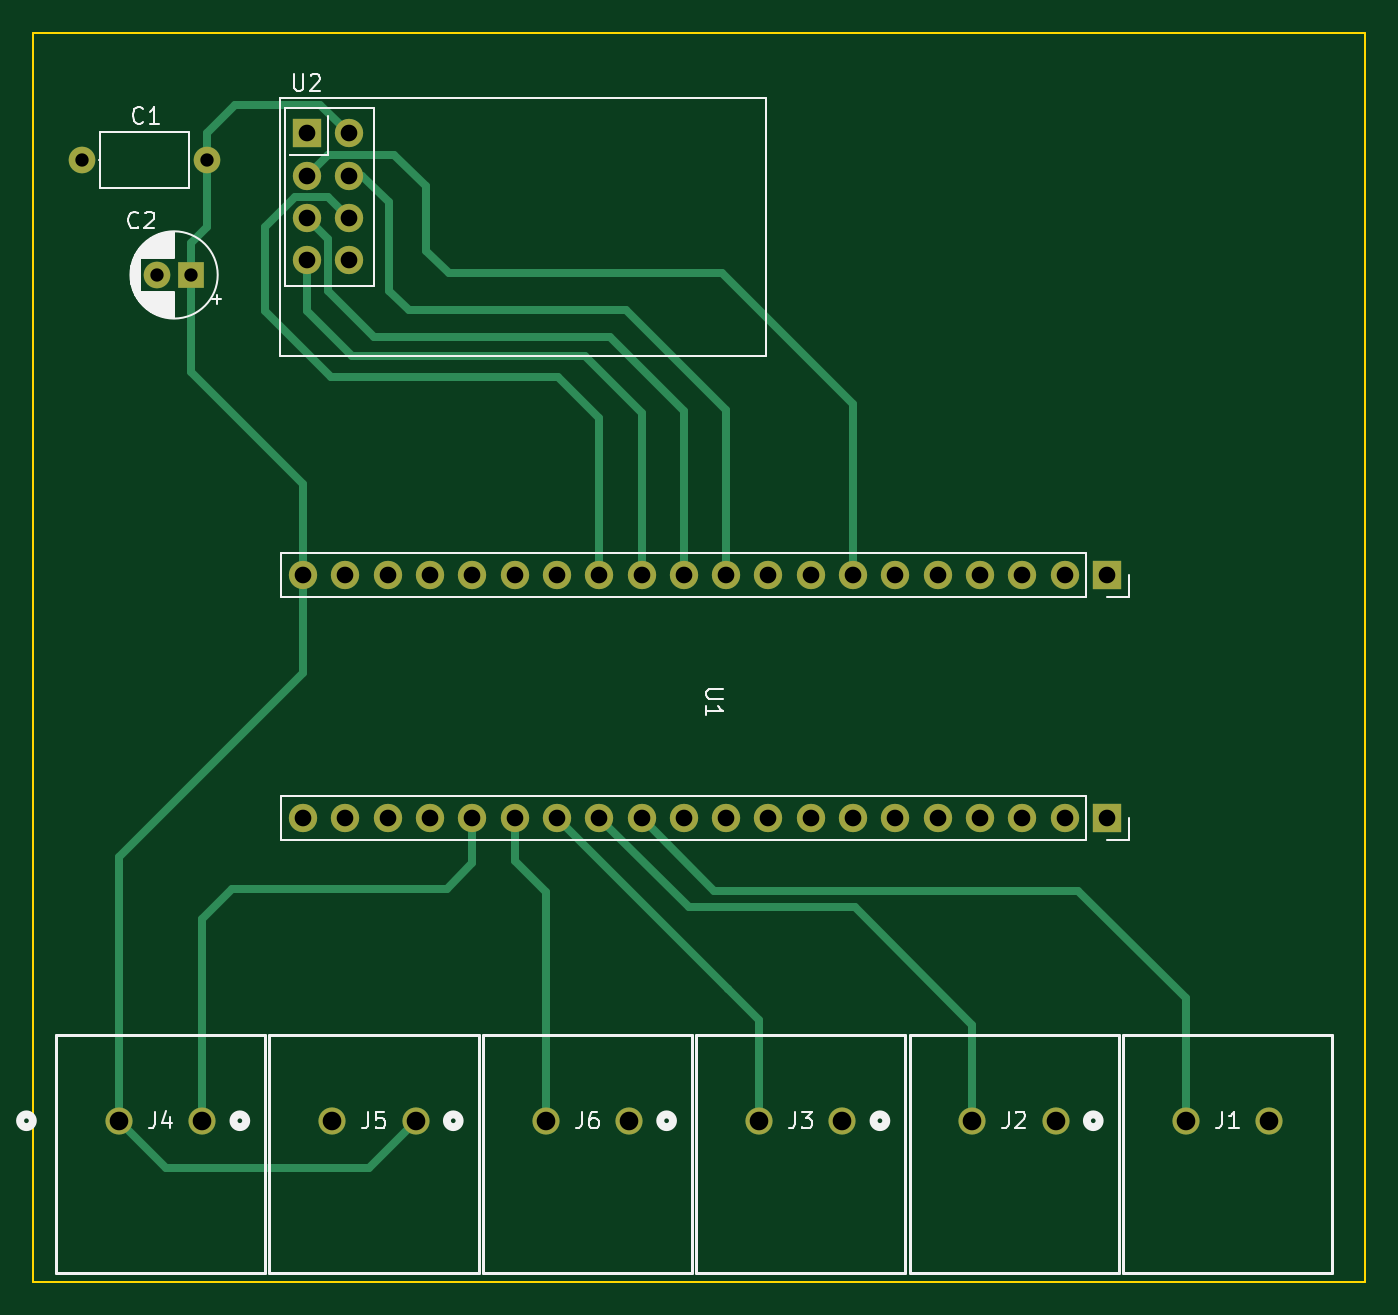
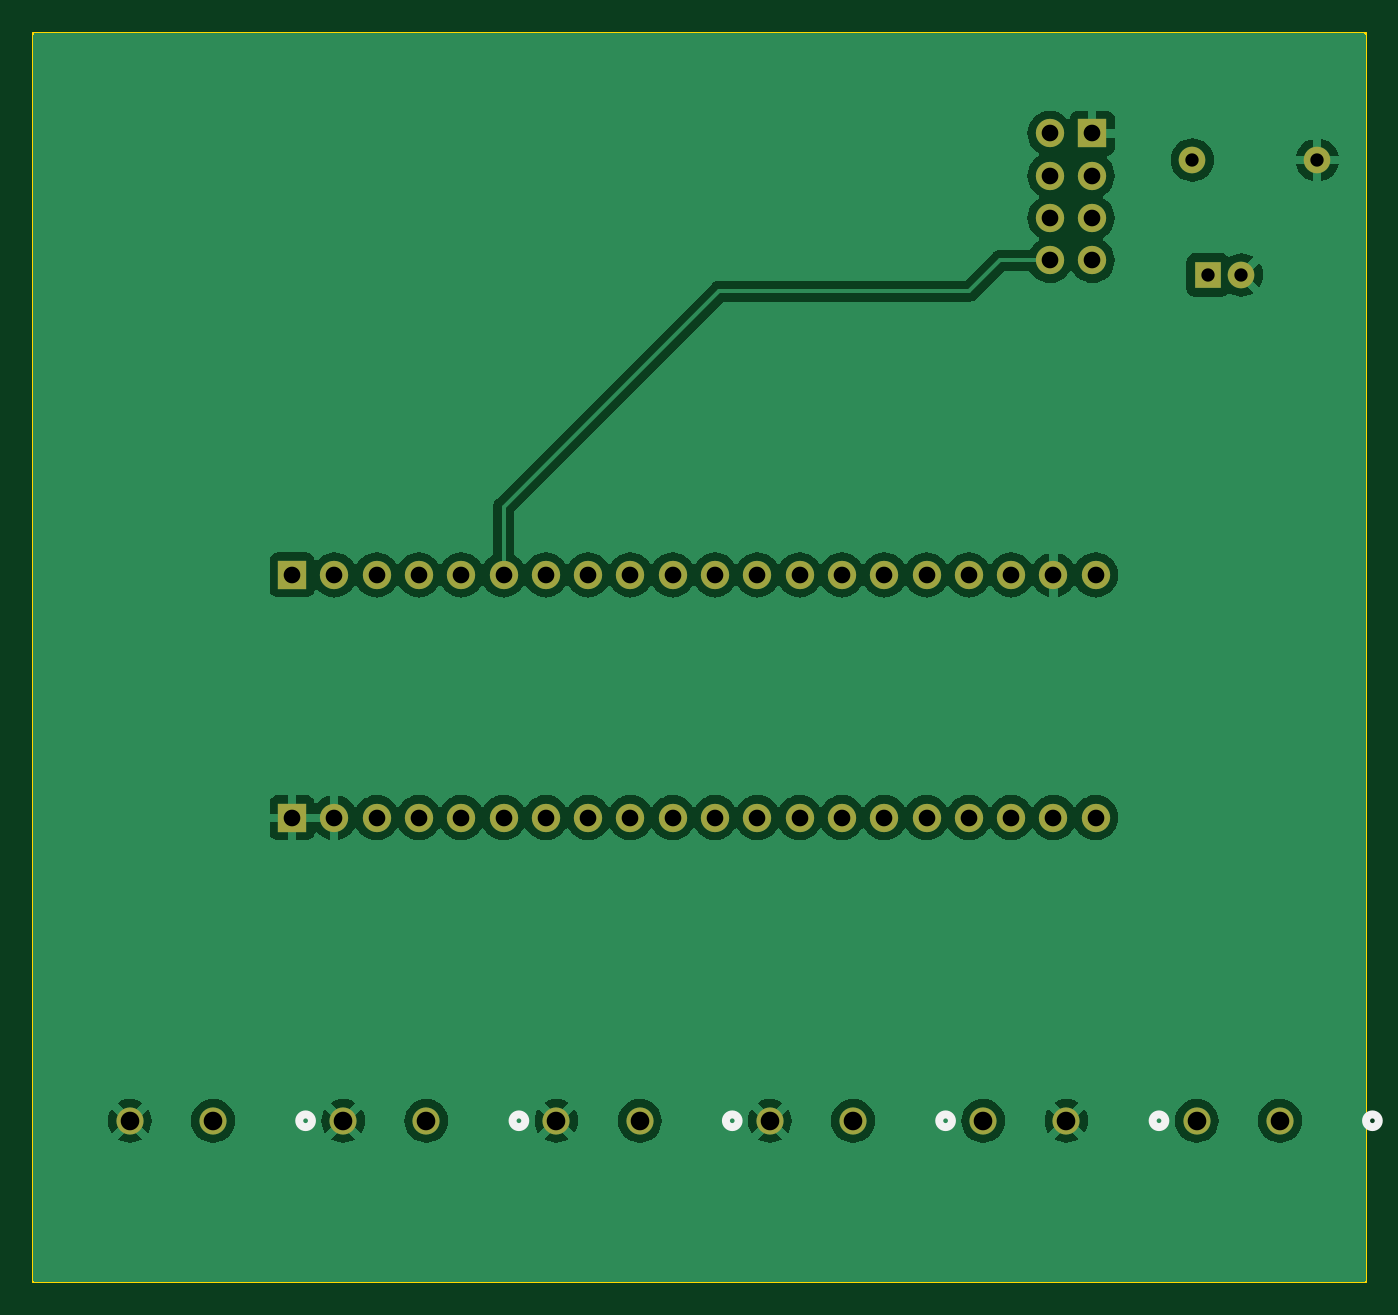
Circuit board: 11 layer files. Board 80.0 x 75.0 mm.
- bottom_copper: PCB-B_Cu.gbr (97830 bytes)
- bottom_mask: PCB-B_Mask.gbr (2512 bytes)
- paste: PCB-B_Paste.gbr (446 bytes)
- bottom_silk: PCB-B_Silkscreen.gbr (1005 bytes)
- outline: PCB-Edge_Cuts.gbr (603 bytes)
- top_copper: PCB-F_Cu.gbr (8817 bytes)
- top_mask: PCB-F_Mask.gbr (2512 bytes)
- paste: PCB-F_Paste.gbr (446 bytes)
- top_silk: PCB-F_Silkscreen.gbr (19075 bytes)
- drill: PCB-NPTH.drl (290 bytes)
- drill: PCB-PTH.drl (1494 bytes)

=== bottom_copper: PCB-B_Cu.gbr (97830 bytes, source omitted) ===
=== bottom_mask: PCB-B_Mask.gbr ===
%TF.GenerationSoftware,KiCad,Pcbnew,7.0.9*%
%TF.CreationDate,2024-01-09T15:56:44+02:00*%
%TF.ProjectId,PCB,5043422e-6b69-4636-9164-5f7063625858,rev?*%
%TF.SameCoordinates,Original*%
%TF.FileFunction,Soldermask,Bot*%
%TF.FilePolarity,Negative*%
%FSLAX46Y46*%
G04 Gerber Fmt 4.6, Leading zero omitted, Abs format (unit mm)*
G04 Created by KiCad (PCBNEW 7.0.9) date 2024-01-09 15:56:44*
%MOMM*%
%LPD*%
G01*
G04 APERTURE LIST*
%ADD10C,1.625600*%
%ADD11C,1.600000*%
%ADD12O,1.600000X1.600000*%
%ADD13O,1.700000X1.700000*%
%ADD14R,1.700000X1.700000*%
%ADD15C,1.700000*%
%ADD16R,1.600000X1.600000*%
G04 APERTURE END LIST*
D10*
%TO.C,J1*%
X222790000Y-143810000D03*
X227790000Y-143810000D03*
%TD*%
%TO.C,J4*%
X158730000Y-143810000D03*
X163730000Y-143810000D03*
%TD*%
D11*
%TO.C,C1*%
X163990000Y-86120000D03*
D12*
X156490000Y-86120000D03*
%TD*%
D10*
%TO.C,J5*%
X171545100Y-143810000D03*
X176545100Y-143810000D03*
%TD*%
%TO.C,J2*%
X209980000Y-143810000D03*
X214980000Y-143810000D03*
%TD*%
D13*
%TO.C,U1*%
X169790000Y-125610000D03*
X172330000Y-125610000D03*
X174870000Y-125610000D03*
X169790000Y-111035000D03*
X212970000Y-125610000D03*
X177410000Y-125610000D03*
X174870000Y-111035000D03*
X210430000Y-125610000D03*
X179950000Y-125610000D03*
X182490000Y-125610000D03*
X185030000Y-125610000D03*
X187570000Y-125610000D03*
X190110000Y-125610000D03*
X192650000Y-125610000D03*
X195190000Y-125610000D03*
X197730000Y-125610000D03*
X200270000Y-125610000D03*
X202810000Y-125610000D03*
X205350000Y-125610000D03*
X207890000Y-125610000D03*
D14*
X218050000Y-111035000D03*
D13*
X215510000Y-111035000D03*
X212970000Y-111035000D03*
X210430000Y-111035000D03*
X207890000Y-111035000D03*
X205350000Y-111035000D03*
X202810000Y-111035000D03*
X200270000Y-111035000D03*
X197730000Y-111035000D03*
X195190000Y-111035000D03*
X192650000Y-111035000D03*
X190110000Y-111035000D03*
X187570000Y-111035000D03*
X185030000Y-111035000D03*
X182490000Y-111035000D03*
X179950000Y-111035000D03*
X177410000Y-111035000D03*
X172330000Y-111035000D03*
D14*
X218050000Y-125610000D03*
D13*
X215510000Y-125610000D03*
%TD*%
D14*
%TO.C,U2*%
X170000000Y-84520000D03*
D15*
X172540000Y-84520000D03*
X170000000Y-87060000D03*
X172540000Y-87060000D03*
X170000000Y-89600000D03*
X172540000Y-89600000D03*
X170000000Y-92140000D03*
X172540000Y-92140000D03*
%TD*%
D16*
%TO.C,C2*%
X163040000Y-93020000D03*
D11*
X161040000Y-93020000D03*
%TD*%
D10*
%TO.C,J6*%
X184360000Y-143810000D03*
X189360000Y-143810000D03*
%TD*%
%TO.C,J3*%
X197170000Y-143810000D03*
X202170000Y-143810000D03*
%TD*%
M02*

=== paste: PCB-B_Paste.gbr ===
%TF.GenerationSoftware,KiCad,Pcbnew,7.0.9*%
%TF.CreationDate,2024-01-09T15:56:44+02:00*%
%TF.ProjectId,PCB,5043422e-6b69-4636-9164-5f7063625858,rev?*%
%TF.SameCoordinates,Original*%
%TF.FileFunction,Paste,Bot*%
%TF.FilePolarity,Positive*%
%FSLAX46Y46*%
G04 Gerber Fmt 4.6, Leading zero omitted, Abs format (unit mm)*
G04 Created by KiCad (PCBNEW 7.0.9) date 2024-01-09 15:56:44*
%MOMM*%
%LPD*%
G01*
G04 APERTURE LIST*
G04 APERTURE END LIST*
M02*

=== bottom_silk: PCB-B_Silkscreen.gbr ===
%TF.GenerationSoftware,KiCad,Pcbnew,7.0.9*%
%TF.CreationDate,2024-01-09T15:56:44+02:00*%
%TF.ProjectId,PCB,5043422e-6b69-4636-9164-5f7063625858,rev?*%
%TF.SameCoordinates,Original*%
%TF.FileFunction,Legend,Bot*%
%TF.FilePolarity,Positive*%
%FSLAX46Y46*%
G04 Gerber Fmt 4.6, Leading zero omitted, Abs format (unit mm)*
G04 Created by KiCad (PCBNEW 7.0.9) date 2024-01-09 15:56:44*
%MOMM*%
%LPD*%
G01*
G04 APERTURE LIST*
%ADD10C,0.508000*%
G04 APERTURE END LIST*
D10*
%TO.C,J1*%
X217616000Y-143810000D02*
G75*
G03*
X217616000Y-143810000I-381000J0D01*
G01*
%TO.C,J4*%
X153556000Y-143810000D02*
G75*
G03*
X153556000Y-143810000I-381000J0D01*
G01*
%TO.C,J5*%
X166371100Y-143810000D02*
G75*
G03*
X166371100Y-143810000I-381000J0D01*
G01*
%TO.C,J2*%
X204806000Y-143810000D02*
G75*
G03*
X204806000Y-143810000I-381000J0D01*
G01*
%TO.C,J6*%
X179186000Y-143810000D02*
G75*
G03*
X179186000Y-143810000I-381000J0D01*
G01*
%TO.C,J3*%
X191996000Y-143810000D02*
G75*
G03*
X191996000Y-143810000I-381000J0D01*
G01*
%TD*%
M02*

=== outline: PCB-Edge_Cuts.gbr ===
%TF.GenerationSoftware,KiCad,Pcbnew,7.0.9*%
%TF.CreationDate,2024-01-09T15:56:44+02:00*%
%TF.ProjectId,PCB,5043422e-6b69-4636-9164-5f7063625858,rev?*%
%TF.SameCoordinates,Original*%
%TF.FileFunction,Profile,NP*%
%FSLAX46Y46*%
G04 Gerber Fmt 4.6, Leading zero omitted, Abs format (unit mm)*
G04 Created by KiCad (PCBNEW 7.0.9) date 2024-01-09 15:56:44*
%MOMM*%
%LPD*%
G01*
G04 APERTURE LIST*
%TA.AperFunction,Profile*%
%ADD10C,0.100000*%
%TD*%
G04 APERTURE END LIST*
D10*
X153580000Y-78480000D02*
X233580000Y-78480000D01*
X233580000Y-153480000D01*
X153580000Y-153480000D01*
X153580000Y-78480000D01*
M02*

=== top_copper: PCB-F_Cu.gbr (8817 bytes, source omitted) ===
=== top_mask: PCB-F_Mask.gbr ===
%TF.GenerationSoftware,KiCad,Pcbnew,7.0.9*%
%TF.CreationDate,2024-01-09T15:56:44+02:00*%
%TF.ProjectId,PCB,5043422e-6b69-4636-9164-5f7063625858,rev?*%
%TF.SameCoordinates,Original*%
%TF.FileFunction,Soldermask,Top*%
%TF.FilePolarity,Negative*%
%FSLAX46Y46*%
G04 Gerber Fmt 4.6, Leading zero omitted, Abs format (unit mm)*
G04 Created by KiCad (PCBNEW 7.0.9) date 2024-01-09 15:56:44*
%MOMM*%
%LPD*%
G01*
G04 APERTURE LIST*
%ADD10C,1.625600*%
%ADD11C,1.600000*%
%ADD12O,1.600000X1.600000*%
%ADD13O,1.700000X1.700000*%
%ADD14R,1.700000X1.700000*%
%ADD15C,1.700000*%
%ADD16R,1.600000X1.600000*%
G04 APERTURE END LIST*
D10*
%TO.C,J1*%
X222790000Y-143810000D03*
X227790000Y-143810000D03*
%TD*%
%TO.C,J4*%
X158730000Y-143810000D03*
X163730000Y-143810000D03*
%TD*%
D11*
%TO.C,C1*%
X163990000Y-86120000D03*
D12*
X156490000Y-86120000D03*
%TD*%
D10*
%TO.C,J5*%
X171545100Y-143810000D03*
X176545100Y-143810000D03*
%TD*%
%TO.C,J2*%
X209980000Y-143810000D03*
X214980000Y-143810000D03*
%TD*%
D13*
%TO.C,U1*%
X169790000Y-125610000D03*
X172330000Y-125610000D03*
X174870000Y-125610000D03*
X169790000Y-111035000D03*
X212970000Y-125610000D03*
X177410000Y-125610000D03*
X174870000Y-111035000D03*
X210430000Y-125610000D03*
X179950000Y-125610000D03*
X182490000Y-125610000D03*
X185030000Y-125610000D03*
X187570000Y-125610000D03*
X190110000Y-125610000D03*
X192650000Y-125610000D03*
X195190000Y-125610000D03*
X197730000Y-125610000D03*
X200270000Y-125610000D03*
X202810000Y-125610000D03*
X205350000Y-125610000D03*
X207890000Y-125610000D03*
D14*
X218050000Y-111035000D03*
D13*
X215510000Y-111035000D03*
X212970000Y-111035000D03*
X210430000Y-111035000D03*
X207890000Y-111035000D03*
X205350000Y-111035000D03*
X202810000Y-111035000D03*
X200270000Y-111035000D03*
X197730000Y-111035000D03*
X195190000Y-111035000D03*
X192650000Y-111035000D03*
X190110000Y-111035000D03*
X187570000Y-111035000D03*
X185030000Y-111035000D03*
X182490000Y-111035000D03*
X179950000Y-111035000D03*
X177410000Y-111035000D03*
X172330000Y-111035000D03*
D14*
X218050000Y-125610000D03*
D13*
X215510000Y-125610000D03*
%TD*%
D14*
%TO.C,U2*%
X170000000Y-84520000D03*
D15*
X172540000Y-84520000D03*
X170000000Y-87060000D03*
X172540000Y-87060000D03*
X170000000Y-89600000D03*
X172540000Y-89600000D03*
X170000000Y-92140000D03*
X172540000Y-92140000D03*
%TD*%
D16*
%TO.C,C2*%
X163040000Y-93020000D03*
D11*
X161040000Y-93020000D03*
%TD*%
D10*
%TO.C,J6*%
X184360000Y-143810000D03*
X189360000Y-143810000D03*
%TD*%
%TO.C,J3*%
X197170000Y-143810000D03*
X202170000Y-143810000D03*
%TD*%
M02*

=== paste: PCB-F_Paste.gbr ===
%TF.GenerationSoftware,KiCad,Pcbnew,7.0.9*%
%TF.CreationDate,2024-01-09T15:56:44+02:00*%
%TF.ProjectId,PCB,5043422e-6b69-4636-9164-5f7063625858,rev?*%
%TF.SameCoordinates,Original*%
%TF.FileFunction,Paste,Top*%
%TF.FilePolarity,Positive*%
%FSLAX46Y46*%
G04 Gerber Fmt 4.6, Leading zero omitted, Abs format (unit mm)*
G04 Created by KiCad (PCBNEW 7.0.9) date 2024-01-09 15:56:44*
%MOMM*%
%LPD*%
G01*
G04 APERTURE LIST*
G04 APERTURE END LIST*
M02*

=== top_silk: PCB-F_Silkscreen.gbr (19075 bytes, source omitted) ===
=== drill: PCB-NPTH.drl ===
M48
; DRILL file {KiCad 7.0.9} date Tuesday, January 09, 2024 at 03:58:24 PM
; FORMAT={-:-/ absolute / metric / decimal}
; #@! TF.CreationDate,2024-01-09T15:58:24+02:00
; #@! TF.GenerationSoftware,Kicad,Pcbnew,7.0.9
; #@! TF.FileFunction,NonPlated,1,2,NPTH
FMAT,2
METRIC
%
G90
G05
T0
M30

=== drill: PCB-PTH.drl ===
M48
; DRILL file {KiCad 7.0.9} date Tuesday, January 09, 2024 at 03:58:24 PM
; FORMAT={-:-/ absolute / metric / decimal}
; #@! TF.CreationDate,2024-01-09T15:58:24+02:00
; #@! TF.GenerationSoftware,Kicad,Pcbnew,7.0.9
; #@! TF.FileFunction,Plated,1,2,PTH
FMAT,2
METRIC
; #@! TA.AperFunction,Plated,PTH,ComponentDrill
T1C0.800
; #@! TA.AperFunction,Plated,PTH,ComponentDrill
T2C1.000
; #@! TA.AperFunction,Plated,PTH,ComponentDrill
T3C1.118
%
G90
G05
T1
X156.49Y-86.12
X161.04Y-93.02
X163.04Y-93.02
X163.99Y-86.12
T2
X169.79Y-111.035
X169.79Y-125.61
X170.0Y-84.52
X170.0Y-87.06
X170.0Y-89.6
X170.0Y-92.14
X172.33Y-111.035
X172.33Y-125.61
X172.54Y-84.52
X172.54Y-87.06
X172.54Y-89.6
X172.54Y-92.14
X174.87Y-111.035
X174.87Y-125.61
X177.41Y-111.035
X177.41Y-125.61
X179.95Y-111.035
X179.95Y-125.61
X182.49Y-111.035
X182.49Y-125.61
X185.03Y-111.035
X185.03Y-125.61
X187.57Y-111.035
X187.57Y-125.61
X190.11Y-111.035
X190.11Y-125.61
X192.65Y-111.035
X192.65Y-125.61
X195.19Y-111.035
X195.19Y-125.61
X197.73Y-111.035
X197.73Y-125.61
X200.27Y-111.035
X200.27Y-125.61
X202.81Y-111.035
X202.81Y-125.61
X205.35Y-111.035
X205.35Y-125.61
X207.89Y-111.035
X207.89Y-125.61
X210.43Y-111.035
X210.43Y-125.61
X212.97Y-111.035
X212.97Y-125.61
X215.51Y-111.035
X215.51Y-125.61
X218.05Y-111.035
X218.05Y-125.61
T3
X158.73Y-143.81
X163.73Y-143.81
X171.545Y-143.81
X176.545Y-143.81
X184.36Y-143.81
X189.36Y-143.81
X197.17Y-143.81
X202.17Y-143.81
X209.98Y-143.81
X214.98Y-143.81
X222.79Y-143.81
X227.79Y-143.81
T0
M30

